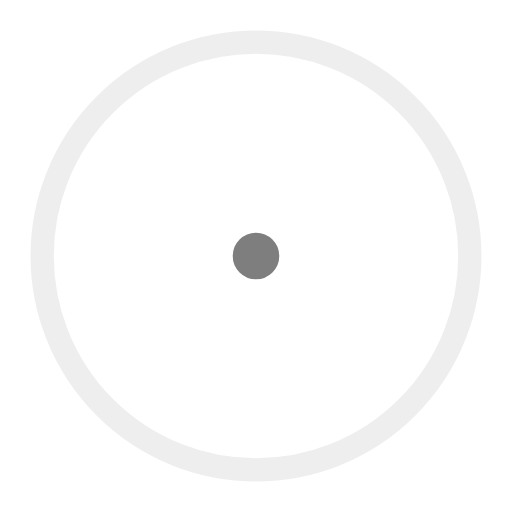
t = 0.00 s
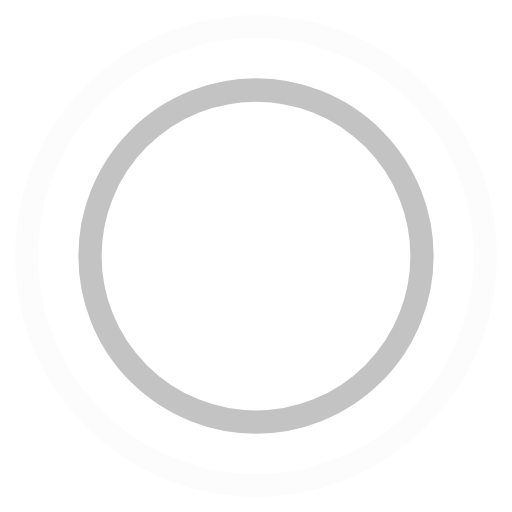
t = 0.45 s
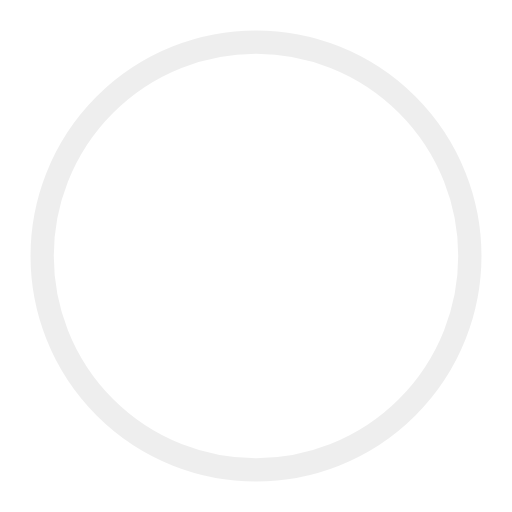
t = 0.90 s
t = 1.35 s: frame unchanged from t = 0.45 s, image omitted

The animated SVG that drew these frames (rendered in a browser with its animation timeline set to each time). Animation: 4 SMIL elements (animate=4); one cycle of 1.80 s, repeats indefinitely.

<!-- By Sam Herbert (@sherb), for everyone. More @ http://goo.gl/7AJzbL -->
<svg width="44" height="44" viewBox="0 0 44 44" xmlns="http://www.w3.org/2000/svg" stroke="#000" opacity="0.5">
    <g fill="none" fill-rule="evenodd" stroke-width="2">
        <circle cx="22" cy="22" r="1">
            <animate attributeName="r"
                begin="0s" dur="1.8s"
                values="1; 20"
                calcMode="spline"
                keyTimes="0; 1"
                keySplines="0.165, 0.84, 0.44, 1"
                repeatCount="indefinite" />
            <animate attributeName="stroke-opacity"
                begin="0s" dur="1.8s"
                values="1; 0"
                calcMode="spline"
                keyTimes="0; 1"
                keySplines="0.3, 0.61, 0.355, 1"
                repeatCount="indefinite" />
        </circle>
        <circle cx="22" cy="22" r="1">
            <animate attributeName="r"
                begin="-0.9s" dur="1.8s"
                values="1; 20"
                calcMode="spline"
                keyTimes="0; 1"
                keySplines="0.165, 0.84, 0.44, 1"
                repeatCount="indefinite" />
            <animate attributeName="stroke-opacity"
                begin="-0.9s" dur="1.8s"
                values="1; 0"
                calcMode="spline"
                keyTimes="0; 1"
                keySplines="0.3, 0.61, 0.355, 1"
                repeatCount="indefinite" />
        </circle>
    </g>
</svg>